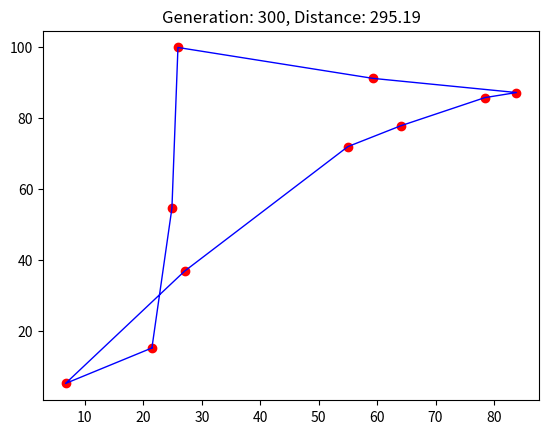

Write the Python code that produced this figure.
import numpy as np
import matplotlib.pyplot as plt
import random

# Parameters
NP = 20                # Population size
G = 300                # Number of generations
D = 10                 # Number of cities

# Generate random cities (coordinates in a 2D plane)
cities = np.random.rand(D, 2) * 100
starting_city = 0  # Fixed starting city (e.g., the first city)

# Function to calculate the total distance of a route
def calculate_distance(route):
    # Include distance from last city back to the starting city
    total_distance = sum(np.linalg.norm(cities[route[i]] - cities[route[i + 1]]) for i in range(-1, D - 1))
    total_distance += np.linalg.norm(cities[route[-1]] - cities[route[0]])  # Return to start
    return total_distance

# Generate initial population of random routes
def generate_population():
    population = []
    for _ in range(NP):
        route = [starting_city] + random.sample(range(1, D), D - 1)  # Keep starting city fixed
        population.append(route)
    return population

# Order crossover function
def crossover(parent_A, parent_B):
    start, end = sorted(random.sample(range(1, D), 2))  # Only shuffle non-starting cities
    offspring = [None] * D
    offspring[0] = starting_city  # Fixed starting city
    offspring[start:end] = parent_A[start:end]
    pos = end
    for city in parent_B:
        if city not in offspring:
            offspring[pos % D] = city
            pos += 1
    return offspring

# Swap mutation function
def mutate(route):
    a, b = random.sample(range(1, D), 2)  # Only swap non-starting cities
    route[a], route[b] = route[b], route[a]
    return route

# Evaluate the population and return sorted population by fitness (distance)
def evaluate_population(population):
    population = sorted(population, key=calculate_distance)
    return population

# Main genetic algorithm function
def genetic_algorithm():
    population = generate_population()
    best_route = None
    best_distance = float("inf")

    for generation in range(G):
        new_population = []

        for i in range(NP):
            parent_A = population[i]
            parent_B = random.choice([p for p in population if p != parent_A])

            offspring = crossover(parent_A, parent_B)

            # Mutate with a probability of 50%
            if random.random() < 0.5:
                offspring = mutate(offspring)

            # Replace if offspring is better
            if calculate_distance(offspring) < calculate_distance(parent_A):
                new_population.append(offspring)
            else:
                new_population.append(parent_A)

        population = evaluate_population(new_population)

        # Track the best route
        current_best_distance = calculate_distance(population[0])
        if current_best_distance < best_distance:
            best_distance = current_best_distance
            best_route = population[0]

        # Visualization update
        plt.clf()
        plt.scatter(cities[:, 0], cities[:, 1], color="red")
        route_coords = cities[best_route + [best_route[0]]]  # Return to start
        plt.plot(route_coords[:, 0], route_coords[:, 1], "b-", linewidth=1)
        plt.title(f"Generation: {generation + 1}, Distance: {best_distance:.2f}")
        plt.pause(0.01)

    plt.show()
    return best_route, best_distance

# Run the genetic algorithm and plot the best solution
best_route, best_distance = genetic_algorithm()
print("Best route:", best_route)
print("Best distance:", best_distance)
